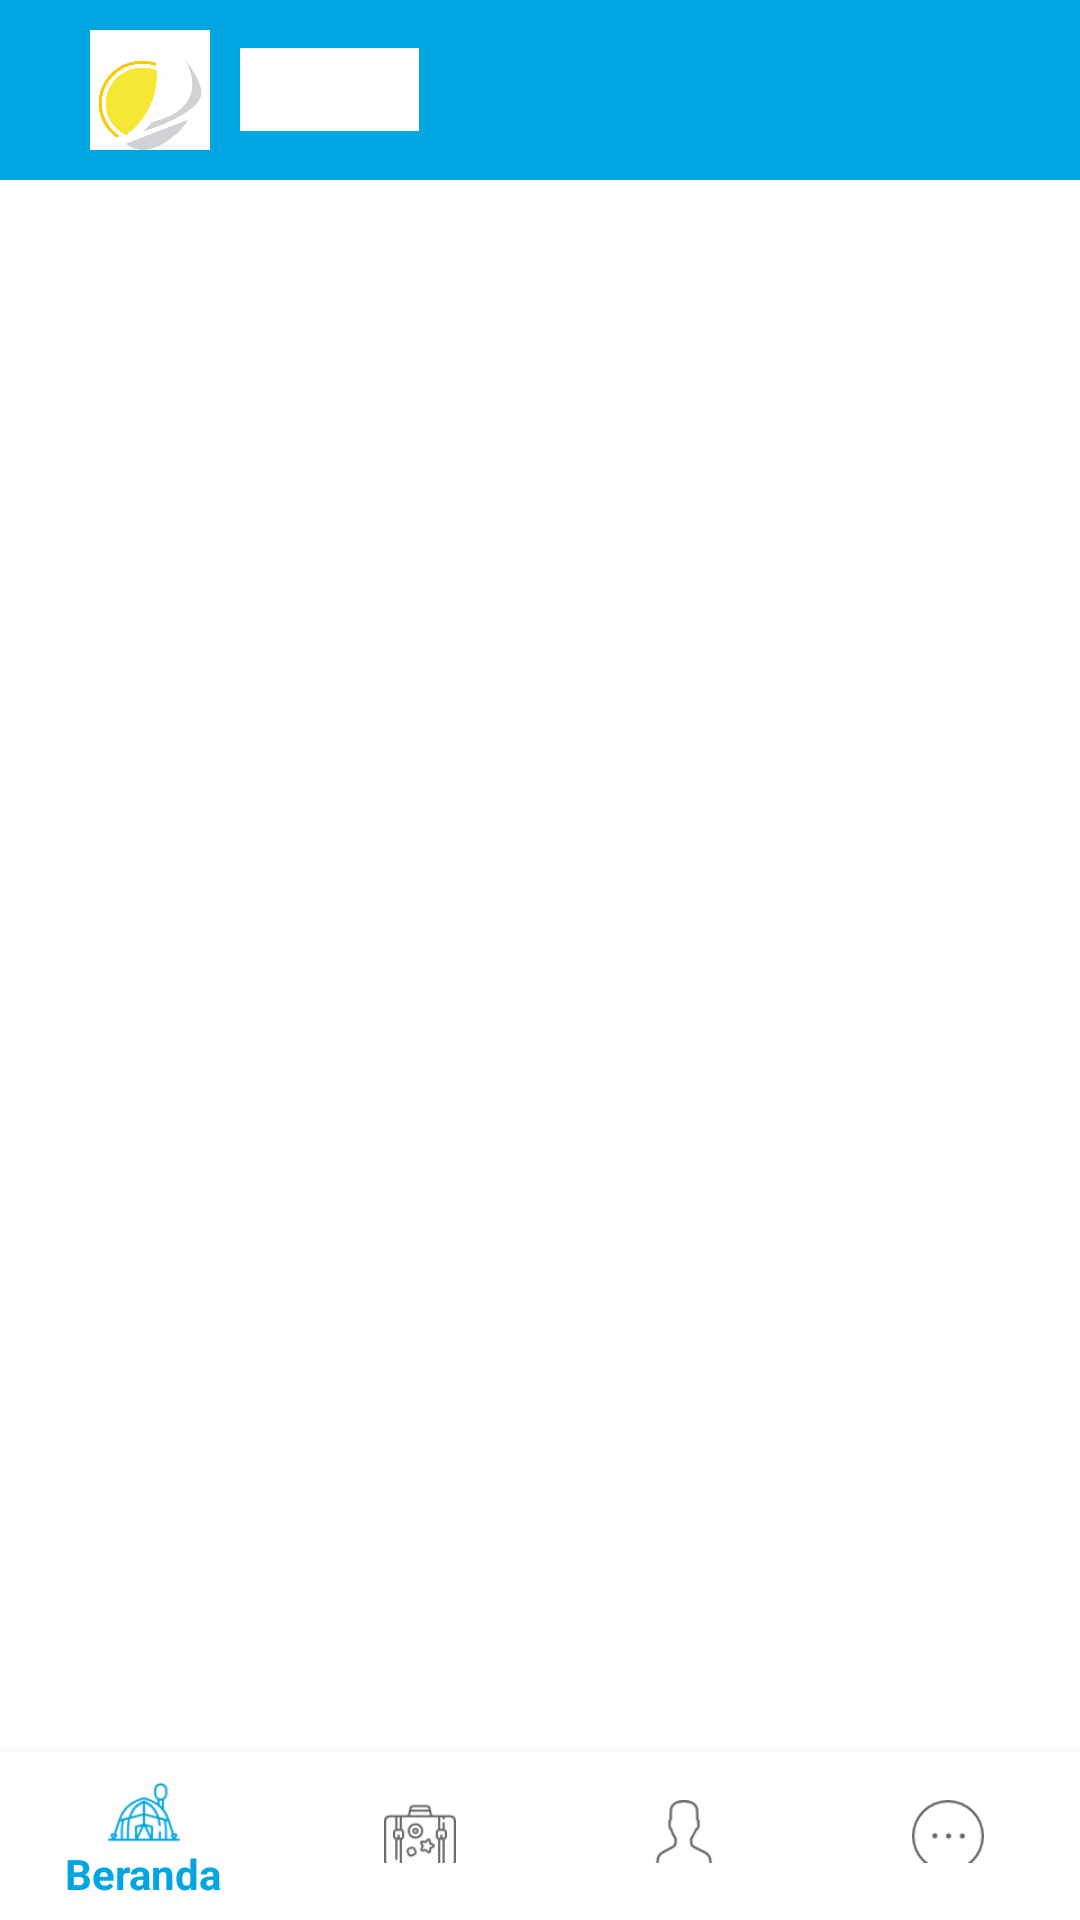

This screen was rendered from an Android layout file. Write that file and the resources it references.
<!-- AndroidManifest.xml: application theme AppTheme -->
<!-- res/layout/activity_home.xml -->
<?xml version="1.0" encoding="utf-8"?>
<android.support.constraint.ConstraintLayout xmlns:android="http://schemas.android.com/apk/res/android"
    xmlns:app="http://schemas.android.com/apk/res-auto"
    xmlns:tools="http://schemas.android.com/tools"
    android:id="@+id/container"
    android:layout_width="match_parent"
    android:layout_height="match_parent"
    tools:context=".Home.HomeActivity">

    <LinearLayout
        android:id="@+id/home_header"
        android:layout_width="match_parent"
        android:layout_height="60dp"
        android:background="@color/colorPrimary"
        android:gravity="center_vertical"
        android:orientation="horizontal"
        app:layout_constraintEnd_toEndOf="parent"
        app:layout_constraintStart_toStartOf="parent"
        app:layout_constraintTop_toTopOf="parent">

        <ImageView
            android:layout_width="40dp"
            android:layout_height="40dp"
            android:layout_marginStart="30dp"
            android:src="@drawable/logo_white" />

        <TextView
            android:layout_width="wrap_content"
            android:layout_height="wrap_content"
            android:layout_marginStart="10dp"
            android:text="@string/app_name"
            android:textAllCaps="false"
            android:textColor="@color/white"
            android:textSize="10pt"
            android:textStyle="bold" />

    </LinearLayout>

    <FrameLayout
        android:id="@+id/home_container"
        android:layout_width="match_parent"
        android:layout_height="match_parent"
        android:layout_marginTop="60dp"
        app:layout_constraintBottom_toBottomOf="parent"
        app:layout_constraintEnd_toEndOf="parent"
        app:layout_constraintHorizontal_bias="0.0"
        app:layout_constraintStart_toStartOf="parent"
        app:layout_constraintTop_toBottomOf="@+id/home_header"
        app:layout_constraintVertical_bias="0.0">

    </FrameLayout>

    <android.support.design.widget.BottomNavigationView
        app:itemBackground="@color/white"
        android:id="@+id/navigation"
        android:layout_width="0dp"
        android:layout_height="wrap_content"
        android:layout_marginEnd="0dp"
        android:layout_marginStart="0dp"
        android:background="?android:attr/windowBackground"
        app:layout_constraintBottom_toBottomOf="parent"
        app:layout_constraintLeft_toLeftOf="parent"
        app:layout_constraintRight_toRightOf="parent"
        app:menu="@menu/navigation" />

</android.support.constraint.ConstraintLayout>
<!-- resources referenced by this layout -->
<resources>
  <color name="colorPrimary">#00a6e2</color>
  <color name="white">#FFFFFF</color>
  <!-- drawable logo_white: png bitmap (drawable, 62618 bytes) -->
  <string name="app_name">Metris</string>
  <style name="AppTheme" parent="Theme.AppCompat.Light.NoActionBar">
          
          <item name="colorPrimary">@color/colorPrimary</item>
          <item name="colorAccent">@color/colorAccent</item>
          <item name="android:background">@color/white</item>
      </style>
  <color name="colorAccent">#F6E734</color>
</resources>
